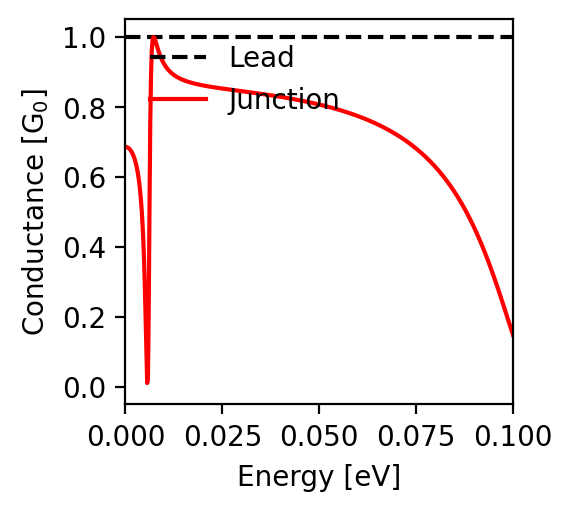

The file beside this chart, header and first rows:
energy; conductance
-0.1; 0.148
-0.0998; 0.155
-0.0996; 0.162
-0.0994; 0.169
-0.0992; 0.176
-0.099; 0.183
-0.0988; 0.19
-0.0986; 0.197
-0.0984; 0.204
-0.0982; 0.211
-0.098; 0.218
-0.0978; 0.224
-0.0976; 0.231
-0.0974; 0.238
-0.0972; 0.245
-0.097; 0.252
-0.0968; 0.259
-0.0966; 0.265
-0.0964; 0.272
-0.0962; 0.279
-0.096; 0.285
-0.0958; 0.292
-0.0956; 0.298
-0.0954; 0.304
-0.0952; 0.311
-0.095; 0.317
-0.0948; 0.323
-0.0946; 0.33
-0.0944; 0.336
-0.0942; 0.342
-0.094; 0.348
-0.0938; 0.354
-0.0936; 0.36
-0.0934; 0.365
-0.0932; 0.371
-0.093; 0.377
-0.0928; 0.383
-0.0926; 0.388
-0.0924; 0.394
-0.0922; 0.399
-0.092; 0.405
-0.0918; 0.41
-0.0916; 0.415
-0.0914; 0.42
-0.0912; 0.425
-0.091; 0.43
-0.0908; 0.435
-0.0906; 0.44
-0.0904; 0.445
-0.0902; 0.45
-0.09; 0.455
-0.0898; 0.46
-0.0896; 0.464
-0.0894; 0.469
-0.0892; 0.473
-0.089; 0.478
-0.0888; 0.482
-0.0886; 0.487
-0.0884; 0.491
-0.0882; 0.495
... 941 more rows
